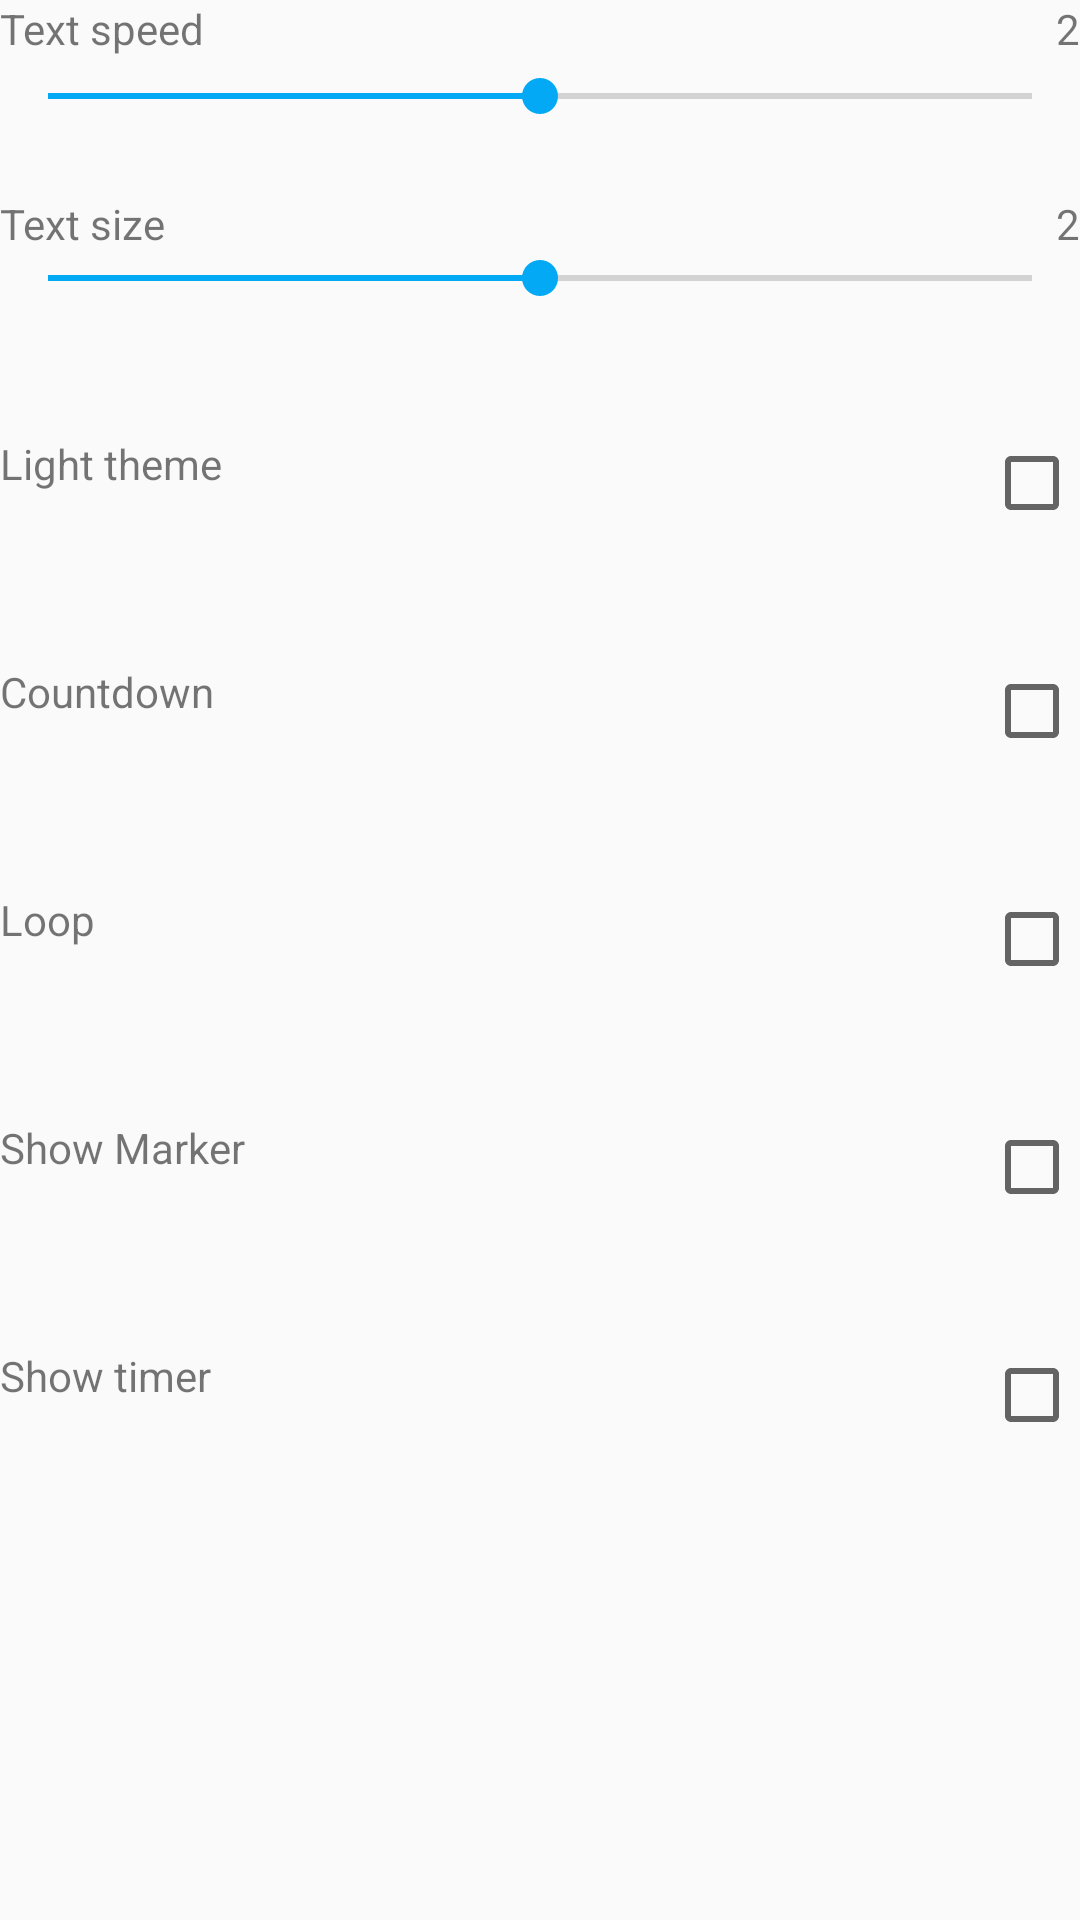

Android layout source for this screen:
<!-- AndroidManifest.xml: application theme AppTheme -->
<!-- res/layout/activity_settings.xml -->
<?xml version="1.0" encoding="utf-8"?>
<ScrollView xmlns:android="http://schemas.android.com/apk/res/android"
    xmlns:tools="http://schemas.android.com/tools"
    android:layout_width="match_parent"
    android:layout_height="match_parent"
    android:fillViewport="true"

    tools:context=".UI.SettingsActivity">


    <LinearLayout
        android:layout_width="match_parent"
        android:layout_height="wrap_content"
        android:orientation="vertical"
        android:layout_marginBottom="@dimen/activity_vertical_margin"
        android:layout_marginLeft="@dimen/activity_horizontal_margin"
        android:layout_marginRight="@dimen/activity_horizontal_margin"
        android:layout_marginTop="@dimen/activity_vertical_margin"
        android:showDividers="middle"
        android:divider="@drawable/empty_tall_divider"
        >

        <RelativeLayout
            android:layout_width="match_parent"
            android:layout_height="wrap_content"
            >

            <TextView
                android:layout_width="wrap_content"
                android:layout_height="wrap_content"
                android:text="Text speed"
                android:id="@+id/textView"
                android:layout_alignParentStart="true"
                android:layout_alignParentLeft="true"
                />

            <TextView
                android:layout_width="wrap_content"
                android:layout_height="wrap_content"
                android:text="2"
                android:id="@+id/tvSpeed"
                android:layout_alignParentEnd="true"
                android:layout_alignParentRight="true"
                />

            <SeekBar
                android:layout_marginTop="4dp"
                android:layout_width="match_parent"
                android:layout_height="wrap_content"
                android:id="@+id/sbSpeed"
                android:max="4"
                android:progress="2"
                android:layout_below="@id/textView"
                />

        </RelativeLayout>

        <RelativeLayout
            android:layout_width="match_parent"
            android:layout_height="36dp"
            >

            <TextView
                android:layout_width="wrap_content"
                android:layout_height="wrap_content"
                android:text="Text size"
                android:id="@+id/textView23"
                android:layout_alignParentStart="true"
                android:layout_alignParentLeft="true"
                />

            <TextView
                android:layout_width="wrap_content"
                android:layout_height="wrap_content"
                android:text="2"
                android:id="@+id/tvSize"
                android:layout_alignParentEnd="true"
                android:layout_alignParentRight="true"
                />

            <SeekBar
                android:layout_width="match_parent"
                android:layout_height="wrap_content"
                android:id="@+id/sbSize"
                android:max="4"
                android:progress="2"
                android:layout_below="@id/textView23"
                />

        </RelativeLayout>

        <RelativeLayout
            android:layout_width="match_parent"
            android:layout_height="wrap_content"
            android:layout_marginTop="20dp" >

            <TextView
                android:layout_width="wrap_content"
                android:layout_height="wrap_content"
                android:text="Light theme"
                android:layout_alignParentStart="true"
                android:layout_alignParentLeft="true" />

            <CheckBox
                android:layout_width="wrap_content"
                android:layout_height="wrap_content"


                android:layout_alignParentEnd="true"
                android:layout_alignParentRight="true"
                android:id="@+id/cbLight" />
        </RelativeLayout>

        <RelativeLayout
            android:layout_width="match_parent"
            android:layout_height="wrap_content"
            android:layout_marginTop="20dp" >

            <TextView
                android:layout_width="wrap_content"
                android:layout_height="wrap_content"
                android:text="Countdown"
                android:layout_alignParentStart="true"
                android:layout_alignParentLeft="true" />

            <CheckBox
                android:layout_width="wrap_content"
                android:layout_height="wrap_content"


                android:layout_alignParentEnd="true"
                android:layout_alignParentRight="true"
                android:id="@+id/cbCountdown" />
        </RelativeLayout>

        <RelativeLayout
            android:layout_width="match_parent"
            android:layout_height="wrap_content"
            android:layout_marginTop="20dp" >

            <TextView
                android:layout_width="wrap_content"
                android:layout_height="wrap_content"
                android:text="Loop"
                android:layout_alignParentStart="true"
                android:layout_alignParentLeft="true" />

            <CheckBox
                android:layout_width="wrap_content"
                android:layout_height="wrap_content"


                android:layout_alignParentEnd="true"
                android:layout_alignParentRight="true"
                android:id="@+id/cbLoop" />
        </RelativeLayout>

        <RelativeLayout
            android:layout_width="match_parent"
            android:layout_height="wrap_content"
            android:layout_marginTop="20dp" >

            <TextView
                android:layout_width="wrap_content"
                android:layout_height="wrap_content"
                android:text="Show Marker"
                android:layout_alignParentStart="true"
                android:layout_alignParentLeft="true" />

            <CheckBox
                android:layout_width="wrap_content"
                android:layout_height="wrap_content"


                android:layout_alignParentEnd="true"
                android:layout_alignParentRight="true"
                android:id="@+id/cbMarker" />

        </RelativeLayout>

        <RelativeLayout
            android:layout_width="match_parent"
            android:layout_height="wrap_content"
            android:layout_marginTop="20dp" >

            <TextView
                android:layout_width="wrap_content"
                android:layout_height="wrap_content"
                android:text="Show timer"
                android:layout_alignParentStart="true"
                android:layout_alignParentLeft="true" />

            <CheckBox
                android:layout_width="wrap_content"
                android:layout_height="wrap_content"

                android:id="@+id/cbTimer"
                android:layout_alignParentEnd="true"
                android:layout_alignParentRight="true"
                />
        </RelativeLayout>

    </LinearLayout>

</ScrollView>
<!-- resources referenced by this layout -->
<resources>
  <!-- drawable empty_tall_divider (drawable) -->
  <?xml version="1.0" encoding="utf-8"?>
  <shape xmlns:android="http://schemas.android.com/apk/res/android">
      <size
          android:height="24dp"
          android:width="0dp"
          />
  </shape>
  <style name="AppTheme" parent="Theme.AppCompat.Light.DarkActionBar">
          
          <item name="colorPrimary">@color/colorPrimary</item>
          <item name="colorPrimaryDark">@color/colorPrimaryDark</item>
          <item name="colorAccent">@color/colorAccent</item>
      </style>
  <color name="colorPrimary">#E43F3F</color>
  <color name="colorPrimaryDark">#E12929</color>
  <color name="colorAccent">#03A9F4</color>
</resources>
